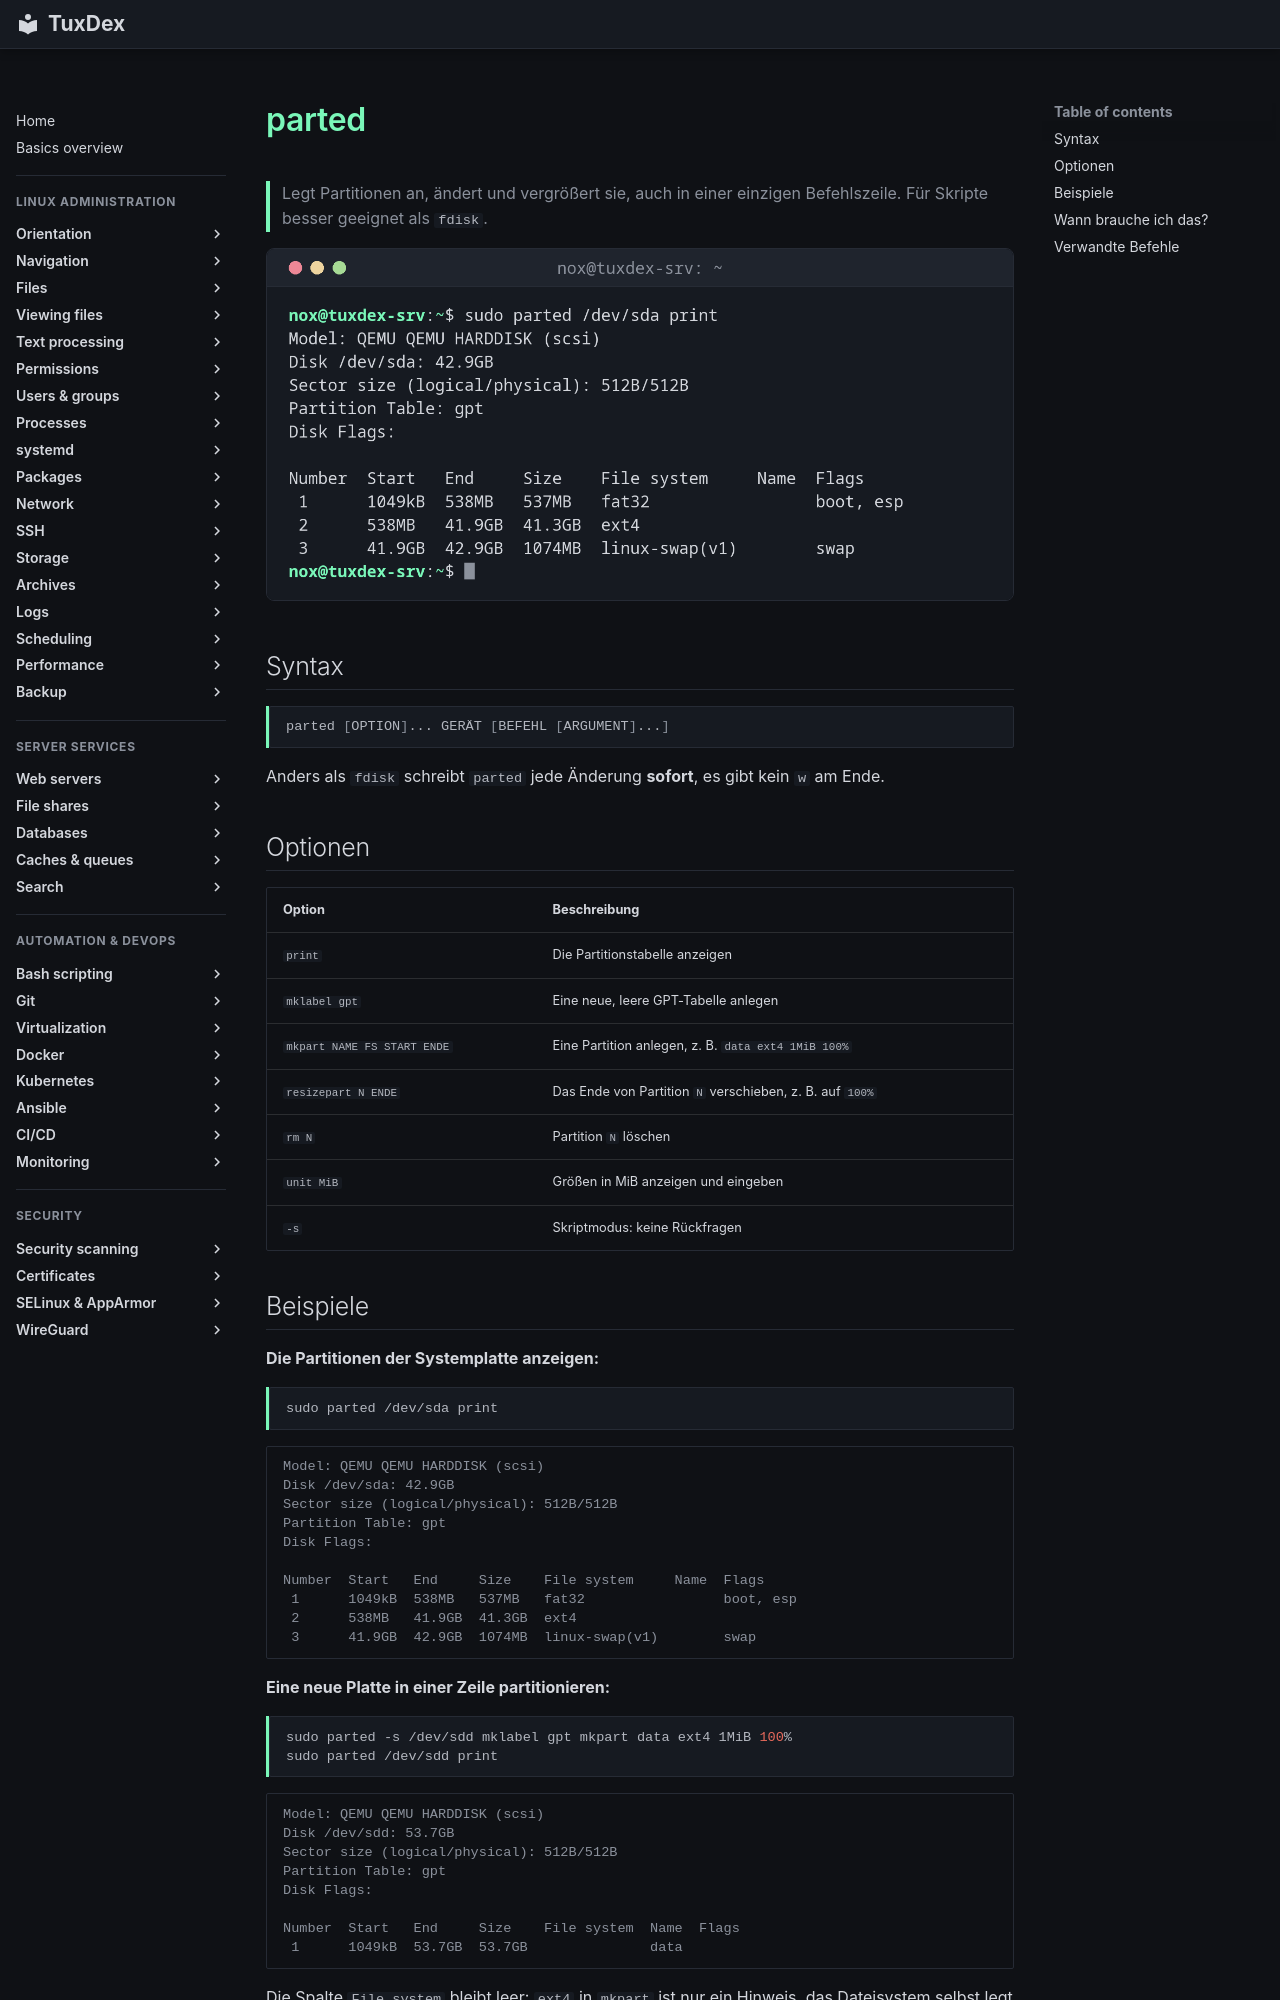

repository: Noxisan/tuxcodex · page: 13-disks-storage/parted.de/index.html · generator: mkdocs

# parted

> Legt Partitionen an, ändert und vergrößert sie, auch in einer einzigen Befehlszeile. Für Skripte besser geeignet als `fdisk`.

![parted output](../assets/screenshots/13-disks-storage/parted.png)

## Syntax

```bash
parted [OPTION]... GERÄT [BEFEHL [ARGUMENT]...]
```

Anders als `fdisk` schreibt `parted` jede Änderung **sofort**, es gibt kein `w` am Ende.

## Optionen

| Option | Beschreibung |
|--------|--------------|
| `print` | Die Partitionstabelle anzeigen |
| `mklabel gpt` | Eine neue, leere GPT-Tabelle anlegen |
| `mkpart NAME FS START ENDE` | Eine Partition anlegen, z. B. `data ext4 1MiB 100%` |
| `resizepart N ENDE` | Das Ende von Partition `N` verschieben, z. B. auf `100%` |
| `rm N` | Partition `N` löschen |
| `unit MiB` | Größen in MiB anzeigen und eingeben |
| `-s` | Skriptmodus: keine Rückfragen |
